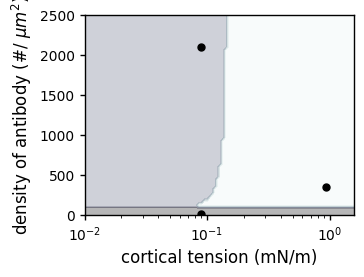

Write Python code to recreate this figure.
"""This script plots a phase diagram of trogocytosis and phagocytosis based on
the antibody density of a target and the tension of the target."""

## Computing and data processing libraries
import os 
import pandas as pd
import numpy as np
import scipy


## Plotting libraries
import seaborn as sns
import matplotlib.pyplot as plt
import matplotlib.colors as colors


## Set global matplotlib parameters
plt.rcParams["font.family"] = "Calibri"
plt.rcParams["xtick.labelsize"] = 10 
plt.rcParams["ytick.labelsize"] = 10
plt.rcParams["axes.linewidth"] = 1.0
plt.rcParams["xtick.major.width"] = 1.0
plt.rcParams["ytick.major.width"] = 1.0
plt.rcParams["errorbar.capsize"] = 1.0


if __name__ == '__main__':
	
	## Root directory to search for files
	root_dir = "C:\\Users\\<user>\\Documents\\Fletcher Lab\\Data\\Trogocytosis Paper\\"
	save_dir = "C:\\Users\\<user>\\Documents\\Fletcher Lab\\Data\\Trogocytosis Paper\\Figure 5\\"

	## Define variables measured from the literature
	# kT in Newton-meters
	kT = 4.1*1e-12*1e-9

	# Magnitude of normal stresses at the phagocytic interface in Pa (from Theriot ref)
	sigma_normal = 150

	# Effective target tension in mN/m
	gamma_t = 1e-1

	# Membrane bending stiffness in Nm
	kappa_t = 400*kT

	# Size of phagocytic interface in m
	interface_size = 1e-6

	# Target cell size in m
	cell_size = 10e-6

	# Define a critical antibody density in which we start to see trogocytosis in #/um^2
	rho_AB_crit = 100

	# Define the maximum normal stress as measured in Theriot ref (in Pa)
	sigma_norm_max = 150

	## Define some functions to compute trogocytic bite size from these parameters
	def tension_bite_size(gamma_t, sigma_normal):
		'''This function is the scaling relationship for tension'''
		return gamma_t/sigma_normal

	def bending_bite_size(kappa_t, sigma_normal):
		'''This function is the scaling relationship for bending rigidity (at vanshingly small gamma)'''
		return (kappa_t/(sigma_normal)**(1/3))

	def sigma_normal(rho_AB):
		'''This function includes the effects of antibody density into the normal stress'''

		if rho_AB <= rho_AB_crit:
			return 0
		else:
			return sigma_norm_max*(rho_AB/(rho_AB + rho_AB_crit))

	def phago_trogo_phase_diagram(rho_AB, gamma_t):
		'''This function returns the phase diagram of phagocytic behaviors:
		No interaction: 0
		Trogocytosis: 1
		Phagocytosis: 2 '''

		# Calculate the AB density dependent normal stress magnitude
		sigma_norm_mag = sigma_normal(rho_AB)

		# No interaction
		if sigma_norm_mag==0:
			return 0, np.nan

		# Trogocytosis and Phagocytosis (something happens)
		else:
			# Tension bite size (at high enough gamma to dominate)
			R_tension = tension_bite_size(gamma_t, sigma_norm_mag)

			# Bending bite size (at low gamma, bending dominates)
			R_bend = bending_bite_size(kappa_t, sigma_norm_mag)

			if R_tension>=R_bend:
				R_bite = R_tension
			else:
				R_bite = R_bend

			# Phagocytosis
			if R_bite>=cell_size/10:
				return 2, R_bite
			# Trogocytosis
			else:
				return 1, R_bite

	## Set up parameters for plotting the phase diagram
	gamma_t_array = 1e-3*np.logspace(-2,0.2,100)
	rho_AB_array = np.linspace(0, 4000, 100)
	gamma_t_matrix, rho_AB_matrix = np.meshgrid(gamma_t_array, rho_AB_array)

	# Set up an empty matrix to contain the outcomes and a bite size matrix for R values
	outcome_matrix = np.zeros_like(gamma_t_matrix)
	bite_size_matrix = np.zeros_like(gamma_t_matrix)

	## Compute the phase diagram!
	for ii in range(len(gamma_t_array)):
		for jj in range(len(rho_AB_array)):

			gamma_t, rho_AB = gamma_t_matrix[jj, ii], rho_AB_matrix[jj, ii]

			outcome_matrix[jj, ii], bite_size_matrix[jj,ii] = phago_trogo_phase_diagram(rho_AB, gamma_t)

	#### Plot it! ####

	
	## Figure size needs to be in inches, conversion factor
	mm = 1/25.4

	## Get the colormap
	cmap = plt.get_cmap('bone')

	figs, ax = plt.subplots(1,1, figsize=(95*mm,73*mm))

	CS = ax.contourf(gamma_t_array*1e3, rho_AB_array, outcome_matrix, cmap = cmap, alpha=0.3)

	ax.plot(0.93, 352, marker='o', markersize=5, color='k')
	ax.plot(0.09, 2102, marker='o', markersize=5, color='k')
	ax.plot(0.09, 14, marker='o', markersize=5, color='k')


	ax.set_xlabel('cortical tension (mN/m)', fontsize=12)
	ax.set_ylabel(r"density of antibody" +" " + "(#/ " + "$\\mu m^{2}$)", fontsize=12)
	ax.set_xscale('log')
	ax.set_ylim(0, 2500)

	plt.tight_layout()
	plt.savefig(save_dir + 'phase_diagram.pdf')
	plt.show()
















